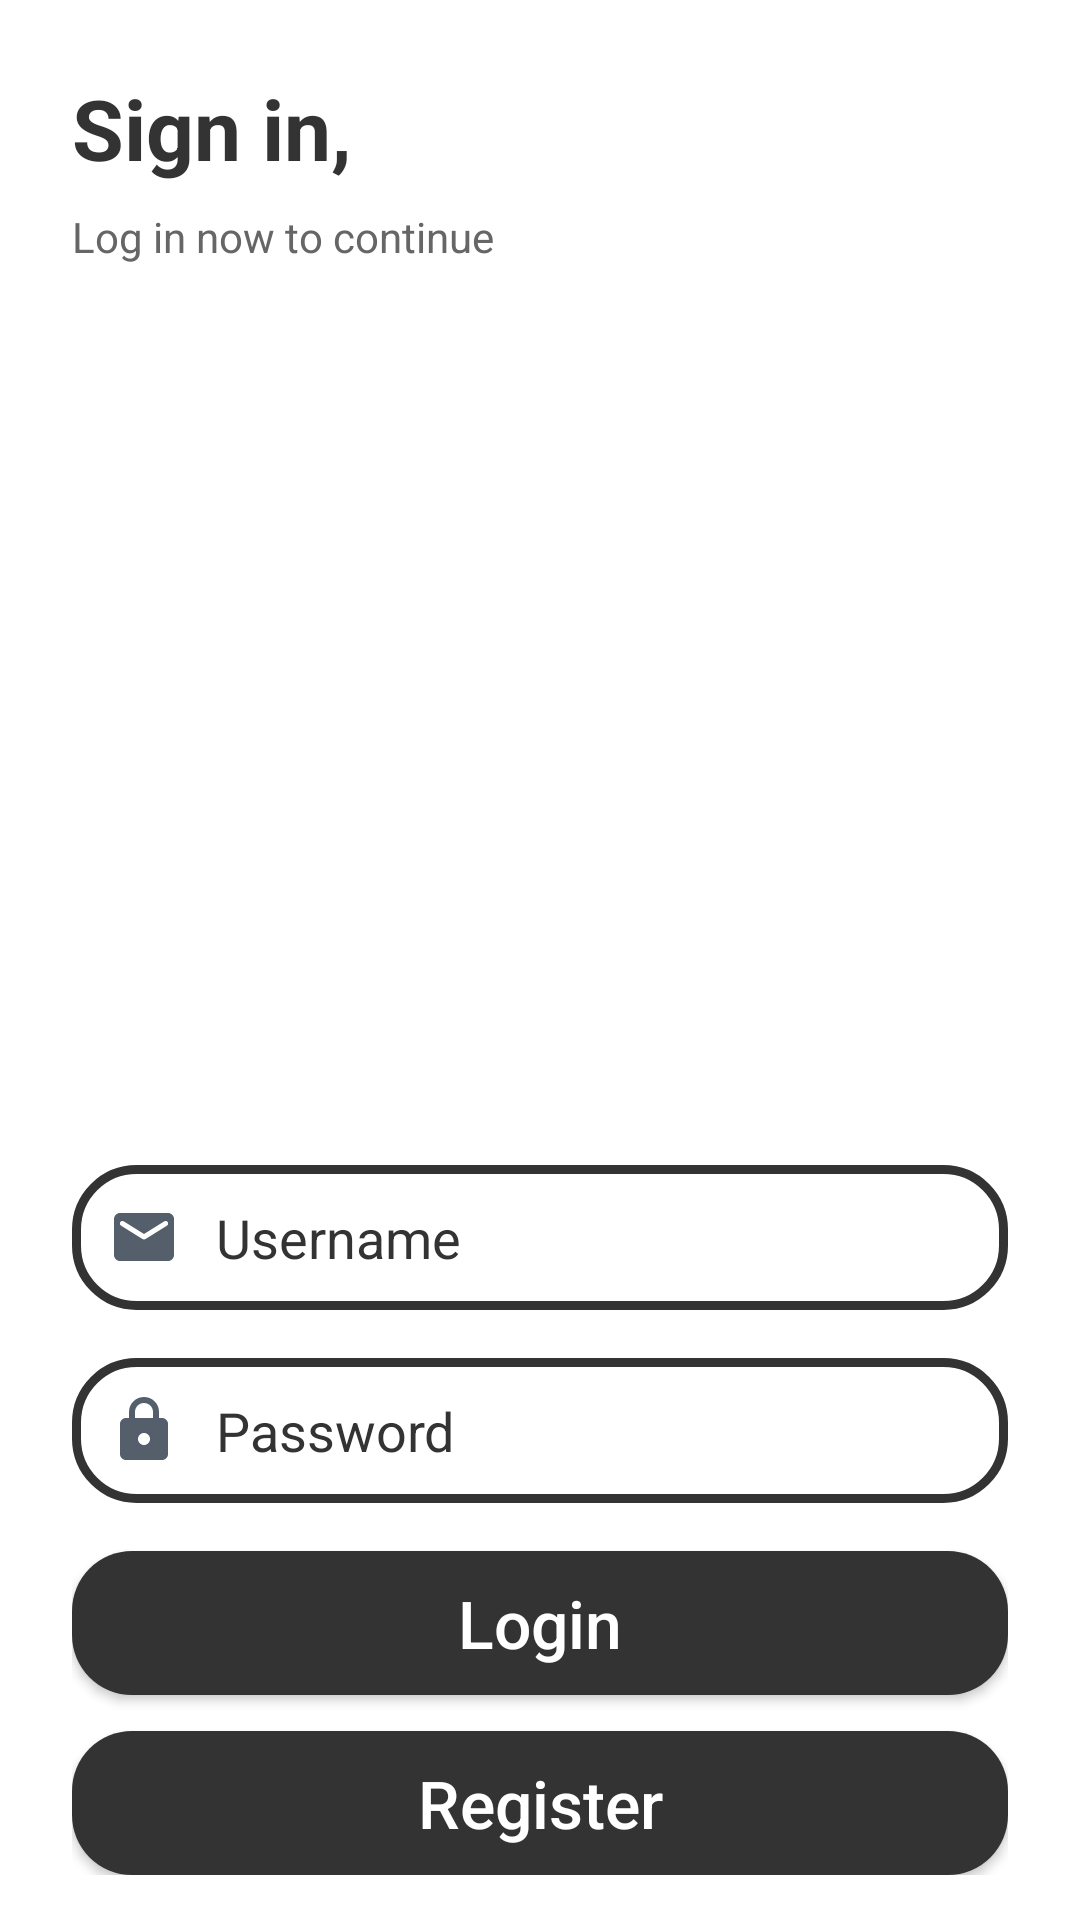

This screen was rendered from an Android layout file. Write that file and the resources it references.
<!-- AndroidManifest.xml: activity theme Theme.AppCompat.NoActionBar -->
<!-- res/layout/activity_login.xml -->
<?xml version="1.0" encoding="utf-8"?>
<ScrollView
    xmlns:android="http://schemas.android.com/apk/res/android"
    xmlns:tools="http://schemas.android.com/tools"
    android:layout_width="match_parent"
    android:layout_height="match_parent"
    android:fillViewport="true"
    android:background="#FFFFFF"
    tools:context=".LoginActivity">

    <LinearLayout
        android:layout_width="match_parent"
        android:layout_height="wrap_content"
        android:orientation="vertical"
        android:padding="24dp">

        
        <TextView
            android:id="@+id/title"
            android:layout_width="wrap_content"
            android:layout_height="wrap_content"
            android:text="Sign in,"
            android:textSize="28sp"
            android:textColor="#333333"
            android:textStyle="bold"
            android:layout_marginBottom="8dp"/>

        
        <TextView
            android:id="@+id/subtitle"
            android:layout_width="wrap_content"
            android:layout_height="wrap_content"
            android:text="Log in now to continue"
            android:textSize="14sp"
            android:textColor="#666666"
            android:layout_marginBottom="32dp"/>

        
        <ImageView
            android:id="@+id/illustration"
            android:layout_width="179dp"
            android:layout_height="240dp"
            android:layout_gravity="center_horizontal"
            android:layout_marginBottom="28dp"
            android:layout_weight="0.4"
            android:adjustViewBounds="true"
            android:src="@drawable/app_icon" />

        
        <LinearLayout
            android:layout_width="match_parent"
            android:layout_height="wrap_content"
            android:orientation="horizontal"
            android:padding="12dp"
            android:layout_marginBottom="16dp"
            android:background="@drawable/custom_edittext">

            <ImageView
                android:layout_width="24dp"
                android:layout_height="24dp"
                android:src="@drawable/icon_email"
                />

            <EditText
                android:id="@+id/usernameEditText"
                android:layout_width="0dp"
                android:layout_height="wrap_content"
                android:layout_weight="1"
                android:hint="Username"
                android:textColor="#333333"
                android:textColorHint="#333333"
                android:paddingStart="12dp"
                android:background="@android:color/transparent"/>
        </LinearLayout>

        
        <LinearLayout
            android:layout_width="match_parent"
            android:layout_height="wrap_content"
            android:orientation="horizontal"
            android:padding="12dp"
            android:layout_marginBottom="16dp"
            android:background="@drawable/custom_edittext">

            <ImageView
                android:layout_width="24dp"
                android:layout_height="24dp"
                android:src="@drawable/icon_password"
                />

            <EditText
                android:id="@+id/passwordEditText"
                android:layout_width="0dp"
                android:layout_height="wrap_content"
                android:layout_weight="1"
                android:hint="Password"
                android:textColorHint="#333333"
                android:textColor="#333333"
                android:paddingStart="12dp"
                android:inputType="textPassword"
                android:background="@android:color/transparent"/>
        </LinearLayout>

        
        <Button
            android:id="@+id/loginButton"
            android:layout_width="match_parent"
            android:layout_height="wrap_content"
            android:text="Login"
            android:textSize="22dp"
            android:textAllCaps="false"
            android:textColor="#FFFFFF"
            android:background="@drawable/rounded_button"
            android:layout_marginBottom="12dp"/>

        
        <Button
            android:id="@+id/registerButton"
            android:layout_width="match_parent"
            android:layout_height="wrap_content"
            android:text="Register"
            android:textSize="22dp"
            android:textAllCaps="false"
            android:textColor="#FFFFFF"
            android:background="@drawable/rounded_button"/>
    </LinearLayout>
</ScrollView>
<!-- resources referenced by this layout -->
<resources>
  <!-- drawable custom_edittext (drawable) -->
  <?xml version="1.0" encoding="utf-8"?>
  <shape xmlns:android="http://schemas.android.com/apk/res/android"
      android:shape="rectangle">
      <stroke
          android:width="3dp"
          android:color="#333333"/>
      <corners
          android:radius="20dp"/>
  </shape>
  <!-- drawable icon_email (drawable) -->
  <vector xmlns:android="http://schemas.android.com/apk/res/android"
      android:width="24dp"
      android:height="24dp"
      android:viewportWidth="24"
      android:viewportHeight="24">
    <path
        android:pathData="M20,4H4C2.9,4 2.01,4.9 2.01,6L2,18C2,19.1 2.9,20 4,20H20C21.1,20 22,19.1 22,18V6C22,4.9 21.1,4 20,4ZM19.6,8.25L12.53,12.67C12.21,12.87 11.79,12.87 11.47,12.67L4.4,8.25C4.3,8.194 4.212,8.118 4.142,8.026C4.072,7.935 4.021,7.831 3.993,7.719C3.964,7.608 3.958,7.492 3.976,7.378C3.994,7.265 4.034,7.156 4.095,7.058C4.156,6.961 4.236,6.877 4.331,6.811C4.425,6.745 4.532,6.7 4.644,6.676C4.757,6.653 4.873,6.653 4.986,6.676C5.099,6.699 5.205,6.745 5.3,6.81L12,11L18.7,6.81C18.795,6.745 18.901,6.699 19.014,6.676C19.127,6.653 19.243,6.653 19.355,6.676C19.468,6.7 19.575,6.745 19.669,6.811C19.764,6.877 19.844,6.961 19.905,7.058C19.966,7.156 20.006,7.265 20.024,7.378C20.042,7.492 20.036,7.608 20.007,7.719C19.979,7.831 19.928,7.935 19.858,8.026C19.788,8.118 19.7,8.194 19.6,8.25Z"
        android:fillColor="#545F6B"/>
  </vector>
  <!-- drawable icon_password (drawable) -->
  <vector xmlns:android="http://schemas.android.com/apk/res/android"
      android:width="24dp"
      android:height="24dp"
      android:viewportWidth="24"
      android:viewportHeight="24">
    <path
        android:pathData="M6,22C5.45,22 4.979,21.804 4.588,21.413C4.197,21.022 4.001,20.551 4,20V10C4,9.45 4.196,8.979 4.588,8.588C4.98,8.197 5.451,8.001 6,8H7V6C7,4.617 7.488,3.438 8.463,2.463C9.438,1.488 10.617,1.001 12,1C13.383,0.999 14.562,1.487 15.538,2.463C16.514,3.439 17.001,4.618 17,6V8H18C18.55,8 19.021,8.196 19.413,8.588C19.805,8.98 20.001,9.451 20,10V20C20,20.55 19.804,21.021 19.413,21.413C19.022,21.805 18.551,22.001 18,22H6ZM12,17C12.55,17 13.021,16.804 13.413,16.413C13.805,16.022 14.001,15.551 14,15C13.999,14.449 13.804,13.979 13.413,13.588C13.022,13.197 12.551,13.001 12,13C11.449,12.999 10.978,13.195 10.588,13.588C10.198,13.981 10.002,14.452 10,15C9.998,15.548 10.194,16.019 10.588,16.413C10.982,16.807 11.453,17.003 12,17ZM9,8H15V6C15,5.167 14.708,4.458 14.125,3.875C13.542,3.292 12.833,3 12,3C11.167,3 10.458,3.292 9.875,3.875C9.292,4.458 9,5.167 9,6V8Z"
        android:fillColor="#545F6B"/>
  </vector>
  <!-- drawable rounded_button (drawable) -->
  <shape xmlns:android="http://schemas.android.com/apk/res/android">
      <solid android:color="#333333" />
      <corners android:radius="20dp" />
      <padding
          android:left="8dp"
          android:top="8dp"
          android:right="8dp"
          android:bottom="8dp" />
  </shape>
</resources>
